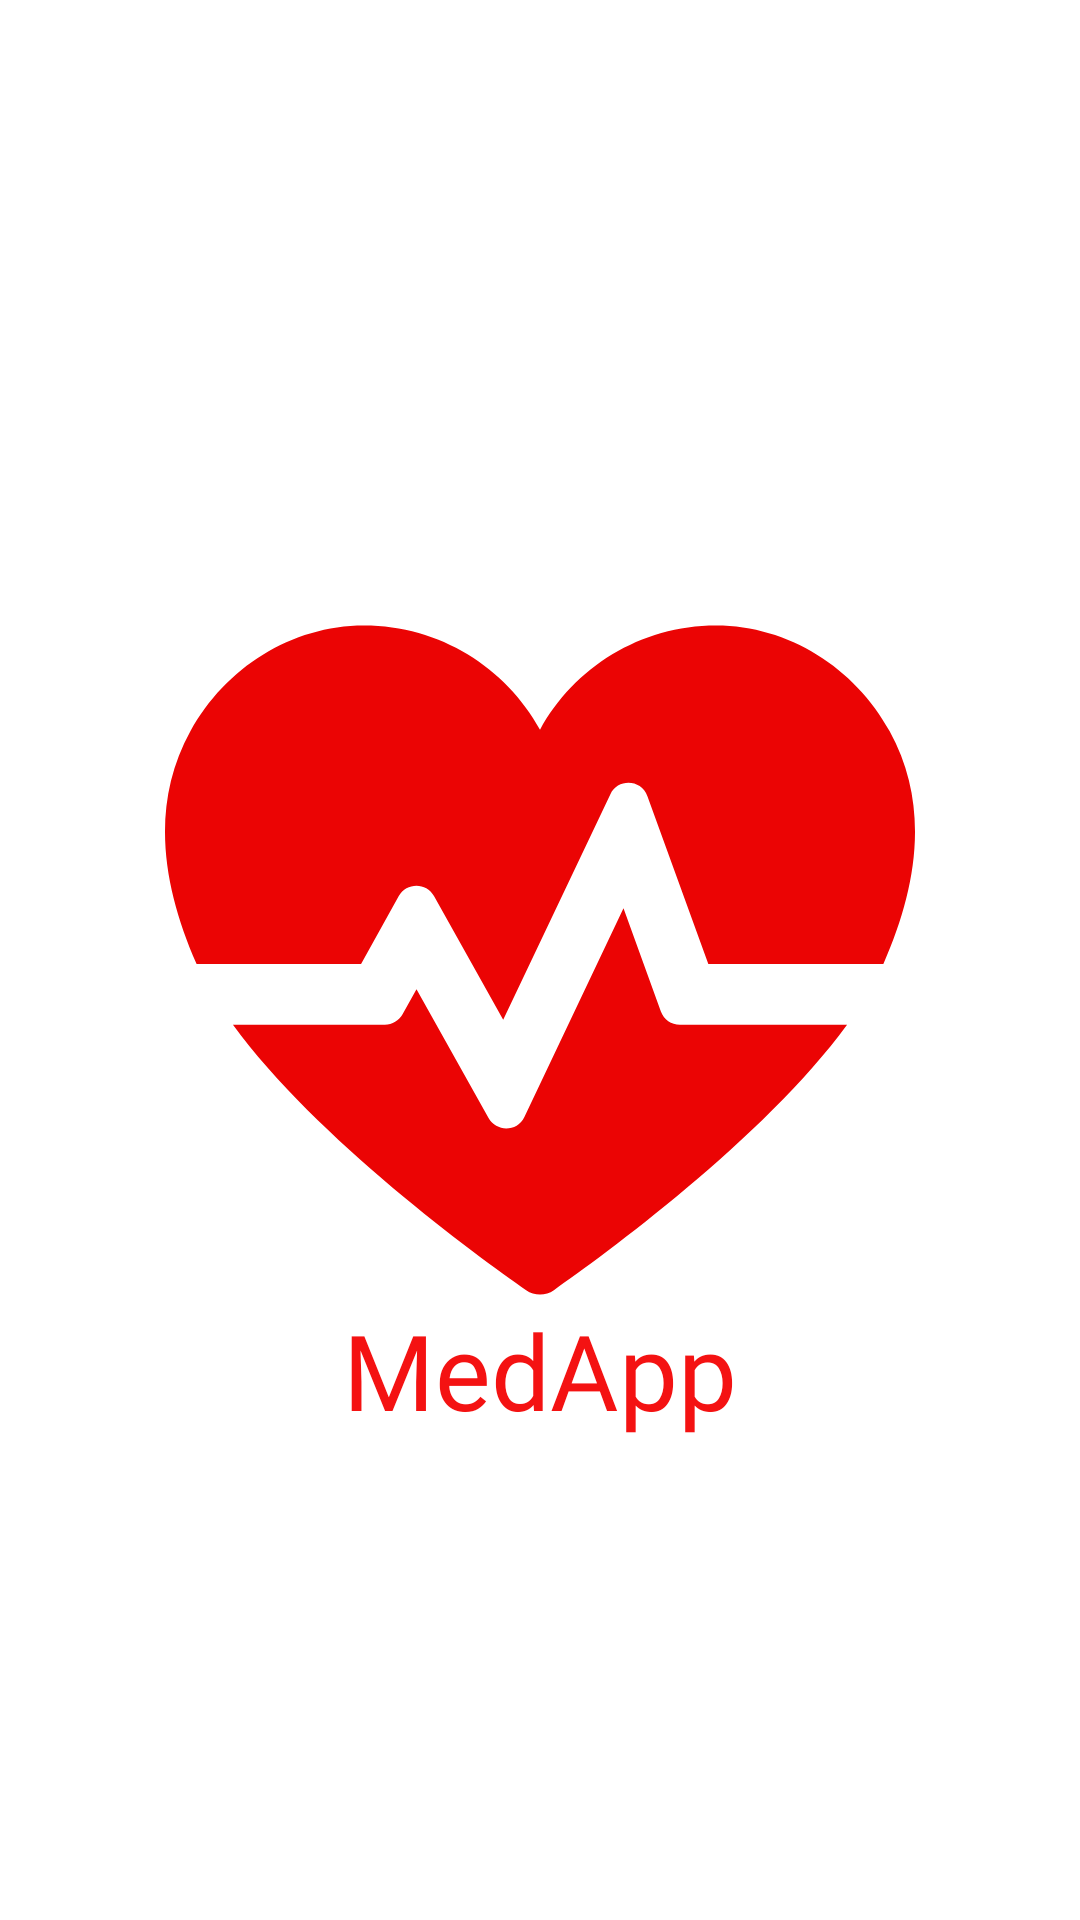

Write the Android layout XML for this screen, with the resource values it uses.
<!-- AndroidManifest.xml: application theme Theme.Testing -->
<!-- res/layout/activity_splash.xml -->
<?xml version="1.0" encoding="utf-8"?>
<RelativeLayout xmlns:android="http://schemas.android.com/apk/res/android"
    xmlns:app="http://schemas.android.com/apk/res-auto"
    xmlns:tools="http://schemas.android.com/tools"
    android:layout_width="match_parent"
    android:layout_height="match_parent"
    android:background="@color/white"
    tools:context=".splash">


    <ImageView
        android:layout_width="250dp"
        android:layout_height="250dp"
        android:layout_centerInParent="true"
        android:src="@drawable/ic_heart_with_electrocardiogram" />


    <TextView
        android:layout_width="wrap_content"
        android:layout_height="wrap_content"
        android:layout_alignParentBottom="true"
        android:layout_centerInParent="true"
        android:layout_marginBottom="160dp"
        android:fontFamily="@font/product_sans"
        android:text="MedApp"
        android:textColor="@color/red"
        android:textSize="35sp" />


</RelativeLayout>
<!-- resources referenced by this layout -->
<resources>
  <color name="red">#F41212</color>
  <color name="white">#FFFFFFFF</color>
  <!-- drawable ic_heart_with_electrocardiogram (drawable-v24) -->
  <vector xmlns:android="http://schemas.android.com/apk/res/android"
      android:width="512dp"
      android:height="512dp"
      android:viewportWidth="930.855"
      android:viewportHeight="930.856">
    <path
        android:pathData="M683.953,50.278c-94.2,0 -176.2,52.3 -218.5,129.4c-42.4,-77.1 -124.3,-129.4 -218.5,-129.4c-90.2,0 -172.1,52.8 -215.3,131c-51.4,92.9 -33.8,195.3 7.3,288.5c0.1,0.199 0.2,0.4 0.3,0.6h204.1l46.8,-84.299c9.5,-17.101 34.199,-17.2 43.699,-0.101l85.9,153.601l132.901,-279.701c9.5,-20.1 38.6,-18.7 46.1,2.2l75.6,208.2h217.2c0.101,-0.199 0.2,-0.4 0.3,-0.6c41.2,-93.201 58.7,-195.601 7.4,-288.5C856.053,103.078 774.053,50.278 683.953,50.278z"
        android:fillColor="#eb0404"/>
    <path
        android:pathData="M615.453,529.278l-46.4,-128l-123,258.901c-8.7,18.4 -34.5,19.199 -44.5,1.5l-89.399,-159.9l-17.301,31.1c-4.399,7.9 -12.8,12.9 -21.899,12.9h-188.6c103.4,141.699 304.1,287.6 363.9,329.4c10.3,7.199 24.1,7.199 34.401,0c59.8,-41.9 260.5,-187.801 363.899,-329.4h-207.5C628.453,545.778 619.053,539.178 615.453,529.278z"
        android:fillColor="#eb0404"/>
  </vector>
  <style name="Theme.Testing" parent="Theme.AppCompat.Light.NoActionBar">
          
          <item name="colorPrimary">@color/purple_500</item>
          <item name="colorPrimaryVariant">@color/purple_700</item>
          <item name="colorOnPrimary">@color/white</item>
          
          <item name="colorSecondary">@color/teal_200</item>
          <item name="colorSecondaryVariant">@color/teal_700</item>
          <item name="colorOnSecondary">@color/black</item>
          
          <item name="android:statusBarColor" tools:targetApi="l">?attr/colorPrimaryVariant</item>
          
      </style>
  <color name="purple_500">#FF6200EE</color>
  <color name="purple_700">#FF3700B3</color>
  <color name="teal_200">#FF03DAC5</color>
  <color name="teal_700">#FF018786</color>
  <color name="black">#FF000000</color>
</resources>
